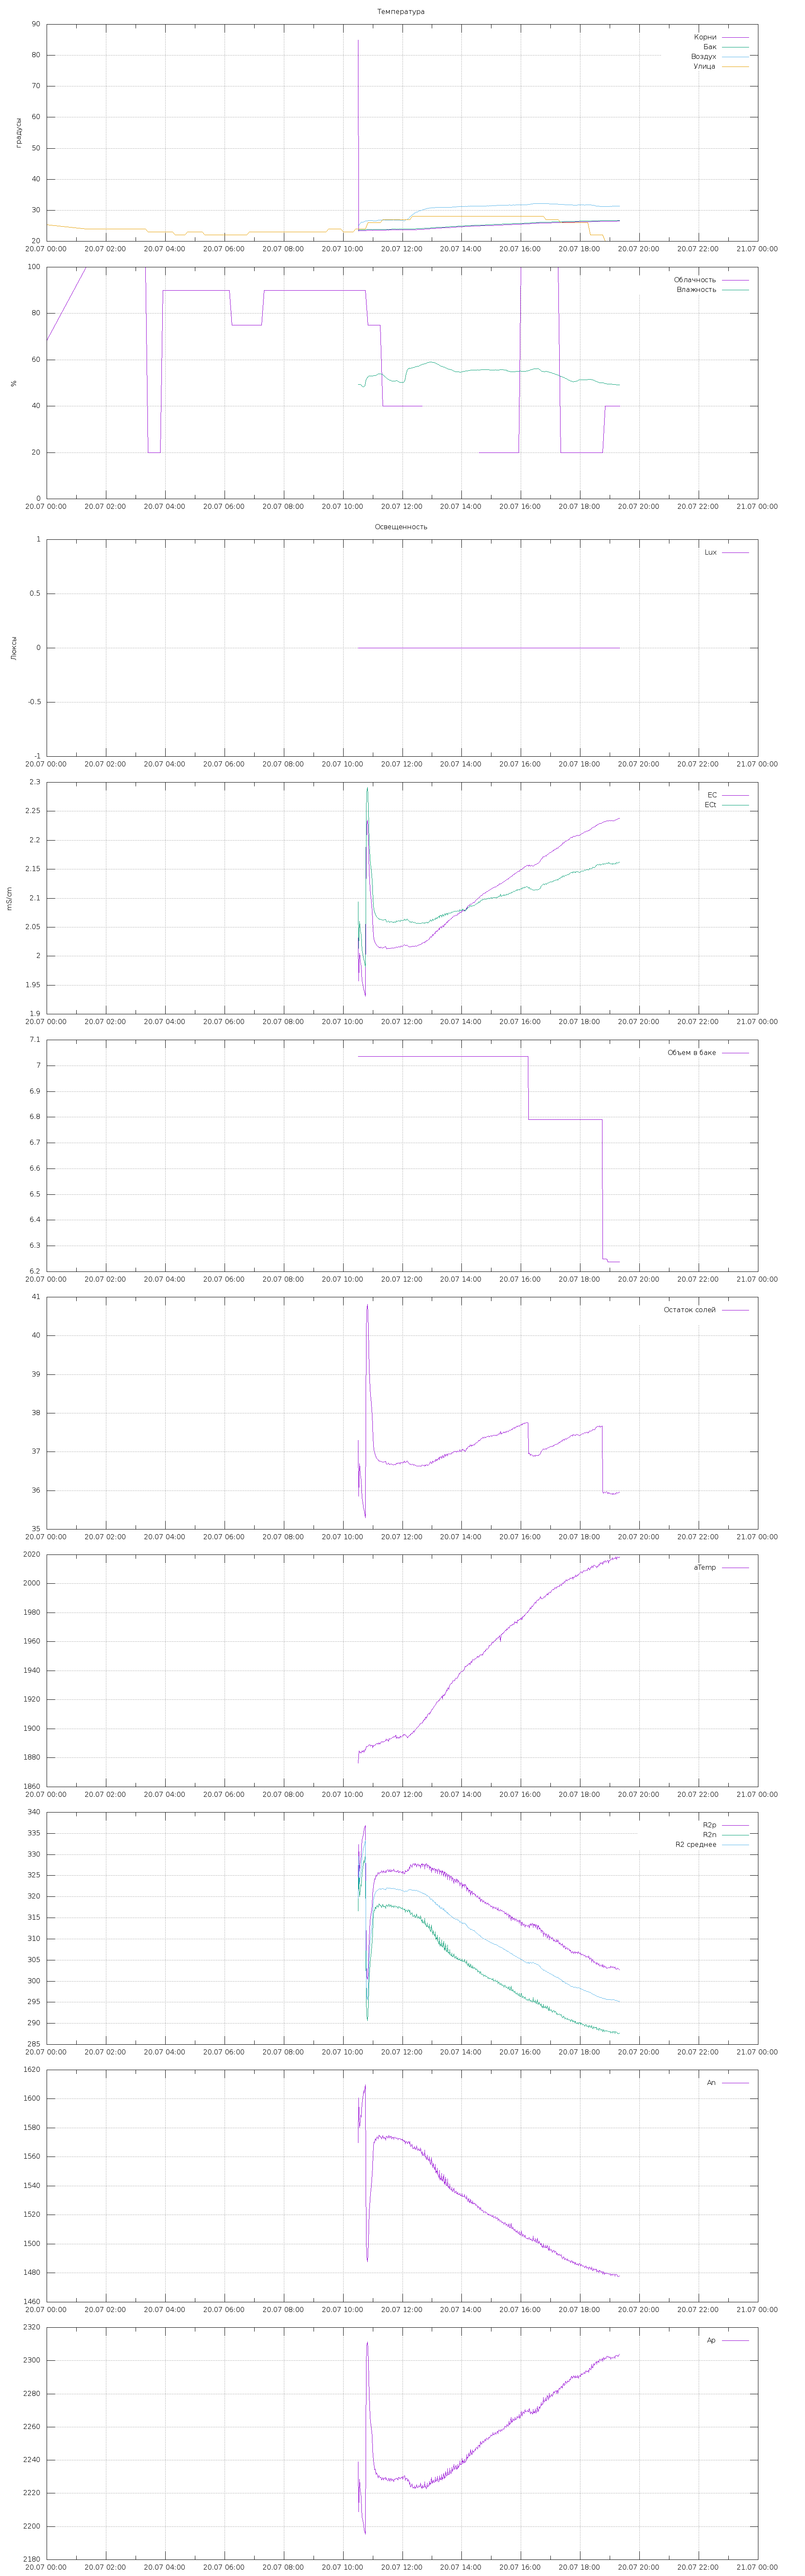

Values plotted in this chart, from the file beside it:
2020-07-20 10:30:13; 25.1; 49.3; 85; 1876.405; 0; 7.323; 1569.821; 2239.078; 23.509771974927844; 322.6821194259422; 316.6151133444401; 319.64861638519113; 2.031551275213207; 2.0939608583021267; 7.0359601974487305; 0; 37.30018772739916; 
2020-07-20 10:31:14; 25.1; 49.3; 23.31; 1881; 0; 7.799; 1601; 2209; 23.62; 332.4; 326.8; 329.6; 1.957; 2.013; 7.036; 0; 35.86; 
2020-07-20 10:32:15; 25.2; 49.3; 23.38; 1885; 0; 7.92; 1588; 2220; 23.7; 328.9; 322.7; 325.8; 1.985; 2.038; 7.036; 0; 36.31; 
2020-07-20 10:33:18; 25.5; 49.4; 23.44; 1884; 0; 7.937; 1580; 2228; 23.68; 326.1; 320; 323; 2.006; 2.06; 7.036; 0; 36.69; 
2020-07-20 10:34:19; 25.7; 49.4; 23.44; 1884; 0; 7.938; 1585; 2221; 23.68; 328.5; 321.5; 325; 1.991; 2.045; 7.036; 0; 36.43; 
2020-07-20 10:35:21; 25.9; 49.2; 23.38; 1883; 0; 7.936; 1589; 2220; 23.67; 328.7; 322.8; 325.8; 1.985; 2.04; 7.036; 0; 36.33; 
2020-07-20 10:36:22; 26.1; 49.1; 23.44; 1883; 0; 7.956; 1588; 2217; 23.67; 329.8; 322.5; 326.2; 1.982; 2.037; 7.036; 0; 36.28; 
2020-07-20 10:37:24; 26.2; 48.9; 23.38; 1885; 0; 7.956; 1592; 2211; 23.69; 331.8; 323.9; 327.9; 1.97; 2.023; 7.036; 0; 36.03; 
2020-07-20 10:38:25; 26.2; 48.7; 23.44; 1885; 0; 7.975; 1597; 2206; 23.7; 333.5; 325.5; 329.5; 1.958; 2.01; 7.036; 0; 35.81; 
2020-07-20 10:39:31; 26.2; 48.4; 23.44; 1884; 0; 7.971; 1601; 2204; 23.68; 334.2; 327; 330.6; 1.95; 2.003; 7.036; 0; 35.68; 
2020-07-20 10:40:32; 26.2; 48.3; 23.44; 1885; 0; 7.956; 1603; 2202; 23.71; 334.6; 327.7; 331.1; 1.946; 1.998; 7.036; 0; 35.59; 
2020-07-20 10:41:34; 26.3; 48.4; 23.44; 1885; 0; 7.953; 1606; 2201; 23.7; 335.1; 328.5; 331.8; 1.942; 1.994; 7.036; 0; 35.51; 
2020-07-20 10:42:40; 26.3; 48.5; 23.44; 1884; 0; 7.954; 1604; 2198; 23.68; 336.1; 327.9; 332; 1.94; 1.993; 7.036; 0; 35.5; 
2020-07-20 10:43:41; 26.4; 48.9; 23.44; 1886; 0; 7.954; 1607; 2196; 23.72; 336.5; 329.1; 332.8; 1.935; 1.985; 7.036; 0; 35.37; 
2020-07-20 10:44:42; 26.5; 50.1; 23.44; 1886; 0; 7.989; 1610; 2195; 23.72; 336.8; 329.9; 333.4; 1.93; 1.981; 7.036; 0; 35.29; 
2020-07-20 10:45:48; 26.5; 50.9; 23.44; 1886; 0; 7.988; 1547; 2250; 23.72; 319.2; 309.2; 314.2; 2.074; 2.129; 7.036; 0; 37.92; 
2020-07-20 10:46:49; 26.6; 51.5; 23.44; 1888; 0; 7.988; 1504; 2297; 23.77; 304.9; 295.7; 300.3; 2.192; 2.247; 7.036; 0; 40.03; 
2020-07-20 10:47:51; 26.6; 51.9; 23.5; 1888; 0; 7.988; 1492; 2309; 23.77; 301.1; 291.8; 296.5; 2.226; 2.282; 7.036; 0; 40.66; 
2020-07-20 10:48:57; 26.6; 52.4; 23.5; 1888; 0; 7.99; 1488; 2311; 23.76; 300.4; 290.6; 295.5; 2.235; 2.291; 7.036; 0; 40.81; 
2020-07-20 10:49:58; 26.7; 52.5; 23.5; 1888; 0; 7.989; 1493; 2307; 23.77; 301.8; 292.3; 297; 2.221; 2.277; 7.036; 0; 40.56; 
2020-07-20 10:50:59; 26.7; 52.9; 23.5; 1888; 0; 7.996; 1502; 2298; 23.78; 304.3; 294.9; 299.6; 2.198; 2.253; 7.036; 0; 40.13; 
2020-07-20 10:52:01; 26.7; 53; 23.5; 1889; 0; 7.986; 1512; 2290; 23.79; 307; 298.1; 302.5; 2.172; 2.226; 7.036; 0; 39.65; 
2020-07-20 10:53:02; 26.7; 53.1; 23.5; 1889; 0; 7.976; 1522; 2279; 23.79; 310.2; 301.3; 305.8; 2.144; 2.197; 7.036; 0; 39.14; 
2020-07-20 10:54:08; 26.7; 53.1; 23.5; 1889; 0; 7.968; 1531; 2266; 23.8; 314.1; 304; 309.1; 2.116; 2.169; 7.036; 0; 38.63; 
2020-07-20 10:55:09; 26.7; 53; 23.5; 1888; 0; 7.972; 1535; 2263; 23.78; 315.1; 305.4; 310.3; 2.106; 2.159; 7.036; 0; 38.46; 
2020-07-20 10:56:11; 26.7; 53; 23.5; 1889; 0; 7.958; 1537; 2261; 23.79; 315.7; 306; 310.8; 2.102; 2.154; 7.036; 0; 38.37; 
2020-07-20 10:57:14; 26.7; 53; 23.5; 1889; 0; 7.956; 1540; 2259; 23.78; 316.3; 307.1; 311.7; 2.095; 2.147; 7.036; 0; 38.24; 
2020-07-20 10:58:15; 26.7; 53; 23.5; 1889; 0; 7.96; 1548; 2255; 23.79; 317.8; 309.6; 313.7; 2.079; 2.13; 7.036; 0; 37.95; 
2020-07-20 10:59:17; 26.7; 53; 23.5; 1887; 0; 7.954; 1553; 2246; 23.75; 320.6; 311.1; 315.9; 2.061; 2.114; 7.036; 0; 37.66; 
2020-07-20 11:00:18; 26.6; 53.1; 23.5; 1888; 0; 7.951; 1562; 2243; 23.78; 321.4; 314; 317.7; 2.046; 2.098; 7.036; 0; 37.37; 
2020-07-20 11:01:19; 26.6; 53.2; 23.5; 1888; 0; 7.954; 1567; 2240; 23.78; 322.5; 315.6; 319.1; 2.036; 2.087; 7.036; 0; 37.18; 
2020-07-20 11:02:20; 26.6; 53.2; 23.5; 1889; 0; 7.956; 1570; 2238; 23.79; 323.1; 316.7; 319.9; 2.029; 2.08; 7.036; 0; 37.05; 
2020-07-20 11:03:27; 26.6; 53.2; 23.56; 1889; 0; 7.956; 1570; 2234; 23.79; 324.3; 316.7; 320.5; 2.025; 2.076; 7.036; 0; 36.97; 
2020-07-20 11:04:28; 26.6; 53.2; 23.56; 1889; 0; 7.956; 1572; 2235; 23.79; 324.1; 317.5; 320.8; 2.023; 2.073; 7.036; 0; 36.92; 
2020-07-20 11:05:30; 26.6; 53.2; 23.56; 1889; 0; 7.951; 1572; 2233; 23.79; 324.5; 317.4; 321; 2.021; 2.071; 7.036; 0; 36.9; 
2020-07-20 11:06:31; 26.6; 53.3; 23.56; 1889; 0; 7.946; 1571; 2231; 23.81; 325.1; 317.1; 321.1; 2.02; 2.07; 7.036; 0; 36.87; 
2020-07-20 11:07:32; 26.6; 53.4; 23.56; 1890; 0; 7.941; 1573; 2232; 23.81; 324.8; 317.8; 321.3; 2.019; 2.068; 7.036; 0; 36.84; 
2020-07-20 11:08:37; 26.7; 53.6; 23.56; 1890; 0; 7.938; 1574; 2232; 23.81; 325.1; 317.9; 321.5; 2.017; 2.067; 7.036; 0; 36.81; 
2020-07-20 11:09:39; 26.7; 53.7; 23.56; 1890; 0; 7.94; 1573; 2230; 23.81; 325.5; 317.6; 321.6; 2.017; 2.066; 7.036; 0; 36.81; 
2020-07-20 11:10:40; 26.8; 53.9; 23.56; 1890; 0; 7.941; 1572; 2229; 23.82; 325.8; 317.5; 321.6; 2.016; 2.065; 7.036; 0; 36.79; 
2020-07-20 11:11:41; 26.8; 54; 23.56; 1890; 0; 7.939; 1573; 2230; 23.81; 325.6; 317.8; 321.7; 2.016; 2.065; 7.036; 0; 36.79; 
2020-07-20 11:12:43; 26.8; 54; 23.56; 1890; 0; 7.937; 1575; 2231; 23.83; 325.3; 318.3; 321.8; 2.015; 2.064; 7.036; 0; 36.76; 
2020-07-20 11:13:44; 26.8; 54; 23.56; 1890; 0; 7.939; 1574; 2230; 23.81; 325.7; 317.9; 321.8; 2.015; 2.064; 7.036; 0; 36.77; 
2020-07-20 11:14:45; 26.8; 54; 23.56; 1890; 0; 7.928; 1574; 2229; 23.82; 325.7; 318; 321.9; 2.014; 2.063; 7.036; 0; 36.75; 
2020-07-20 11:15:46; 26.9; 54; 23.56; 1890; 0; 7.923; 1574; 2230; 23.82; 325.7; 317.9; 321.8; 2.015; 2.064; 7.036; 0; 36.77; 
2020-07-20 11:16:48; 26.9; 53.9; 23.56; 1891; 0; 7.921; 1574; 2230; 23.84; 325.7; 317.9; 321.8; 2.015; 2.063; 7.036; 0; 36.75; 
2020-07-20 11:17:49; 26.9; 53.8; 23.56; 1891; 0; 7.92; 1572; 2228; 23.84; 326.2; 317.4; 321.8; 2.015; 2.063; 7.036; 0; 36.75; 
2020-07-20 11:18:51; 26.9; 53.7; 23.56; 1891; 0; 7.92; 1573; 2229; 23.84; 326; 317.8; 321.9; 2.014; 2.062; 7.036; 0; 36.73; 
2020-07-20 11:19:52; 26.9; 53.6; 23.56; 1891; 0; 7.922; 1575; 2230; 23.83; 325.7; 318.2; 321.9; 2.014; 2.062; 7.036; 0; 36.74; 
2020-07-20 11:20:53; 26.9; 53.4; 23.56; 1891; 0; 7.918; 1573; 2229; 23.84; 326; 317.8; 321.9; 2.015; 2.062; 7.036; 0; 36.74; 
2020-07-20 11:21:55; 26.9; 53.3; 23.56; 1891; 0; 7.906; 1573; 2228; 23.85; 326.2; 317.6; 321.9; 2.014; 2.062; 7.036; 0; 36.73; 
2020-07-20 11:22:56; 27; 53.1; 23.56; 1891; 0; 7.904; 1573; 2229; 23.84; 325.9; 317.8; 321.8; 2.015; 2.062; 7.036; 0; 36.74; 
2020-07-20 11:23:57; 26.9; 52.9; 23.56; 1891; 0; 7.904; 1573; 2229; 23.85; 325.9; 317.7; 321.8; 2.015; 2.063; 7.036; 0; 36.75; 
2020-07-20 11:24:59; 26.9; 52.7; 23.56; 1892; 0; 7.905; 1573; 2230; 23.86; 325.7; 317.7; 321.7; 2.016; 2.063; 7.036; 0; 36.75; 
2020-07-20 11:26:02; 26.9; 52.5; 23.56; 1892; 0; 7.902; 1572; 2228; 23.86; 326.2; 317.2; 321.7; 2.016; 2.063; 7.036; 0; 36.75; 
2020-07-20 11:27:03; 26.9; 52.3; 23.56; 1893; 0; 7.904; 1574; 2229; 23.88; 325.8; 318; 321.9; 2.014; 2.06; 7.036; 0; 36.7; 
2020-07-20 11:28:04; 26.9; 52.1; 23.62; 1892; 0; 7.904; 1574; 2228; 23.87; 326.1; 318.1; 322.1; 2.013; 2.06; 7.036; 0; 36.69; 
2020-07-20 11:29:05; 26.9; 51.9; 23.56; 1893; 0; 7.921; 1574; 2228; 23.88; 326.2; 318; 322.1; 2.012; 2.059; 7.036; 0; 36.67; 
2020-07-20 11:30:10; 26.8; 51.8; 23.62; 1892; 0; 7.903; 1573; 2227; 23.87; 326.4; 317.6; 322; 2.013; 2.06; 7.036; 0; 36.69; 
2020-07-20 11:31:11; 26.8; 51.6; 23.56; 1891; 0; 7.894; 1573; 2228; 23.85; 326.3; 317.8; 322; 2.013; 2.061; 7.036; 0; 36.71; 
2020-07-20 11:32:15; 26.8; 51.5; 23.56; 1892; 0; 7.891; 1575; 2229; 23.85; 325.9; 318.2; 322; 2.013; 2.06; 7.036; 0; 36.7; 
... 455 more rows
